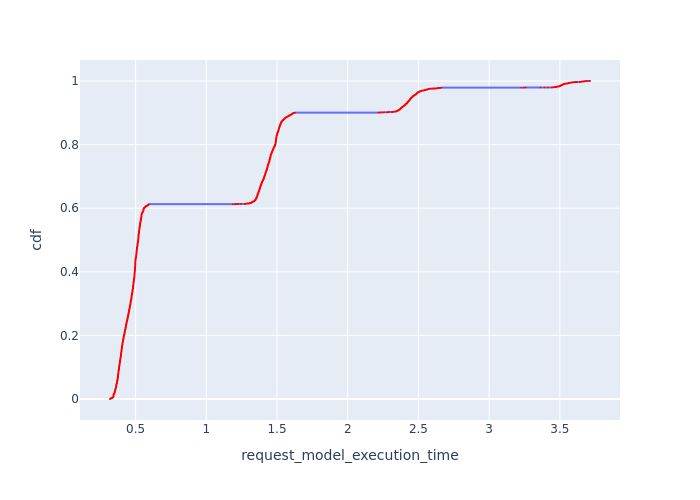

Data behind this chart, as committed beside it:
, Request Id, request_model_execution_time, cdf
12, 23, 0.3187, 8.56971462850287e-05
10, 16, 0.3188, 0.0001714
11, 17, 0.3188, 0.0002571
23, 48, 0.3188, 0.0003428
13, 28, 0.3198, 0.0004285
14, 30, 0.3201, 0.0005142
9, 14, 0.3207, 0.0005999
18, 39, 0.3207, 0.0006856
8, 12, 0.3208, 0.0007713
22, 47, 0.3223, 0.000857
21, 46, 0.3225, 0.0009427
7, 10, 0.3226, 0.001028
6, 9, 0.3227, 0.001114
19, 43, 0.3229, 0.0012
20, 44, 0.323, 0.001285
16, 35, 0.323, 0.001371
17, 38, 0.3231, 0.001457
15, 34, 0.3231, 0.001543
4, 6, 0.3246, 0.001628
5, 8, 0.3246, 0.001714
2, 4, 0.3262, 0.0018
3, 5, 0.3262, 0.001885
0, 0, 0.3276, 0.001971
1, 1, 0.3276, 0.002057
6772, 6980, 0.3276, 0.002142
6768, 6976, 0.3276, 0.002228
6769, 6977, 0.3276, 0.002314
6770, 6978, 0.3276, 0.0024
6771, 6979, 0.3276, 0.002485
6842, 7050, 0.3276, 0.002571
6843, 7051, 0.3276, 0.002657
6844, 7052, 0.3276, 0.002742
9159, 9400, 0.3276, 0.002828
9160, 9401, 0.3276, 0.002914
9161, 9402, 0.3276, 0.002999
9158, 9399, 0.3303, 0.003085
9157, 9398, 0.3329, 0.003171
9162, 9404, 0.3337, 0.003256
9163, 9405, 0.3337, 0.003342
6764, 6972, 0.3342, 0.003428
6765, 6973, 0.3342, 0.003514
6766, 6974, 0.3342, 0.003599
6767, 6975, 0.3342, 0.003685
6845, 7054, 0.3342, 0.003771
5651, 5800, 0.3355, 0.003856
5652, 5801, 0.3361, 0.003942
5653, 5802, 0.3361, 0.004028
5654, 5803, 0.3361, 0.004113
5655, 5804, 0.3361, 0.004199
5656, 5805, 0.3361, 0.004285
6836, 7044, 0.3363, 0.004371
6837, 7045, 0.3363, 0.004456
6838, 7046, 0.3363, 0.004542
6839, 7047, 0.3363, 0.004628
6840, 7048, 0.3363, 0.004713
6773, 6982, 0.3363, 0.004799
6774, 6983, 0.3363, 0.004885
6841, 7049, 0.3363, 0.00497
7632, 7853, 0.3363, 0.005056
9155, 9396, 0.3389, 0.005142
... 11,609 more rows
